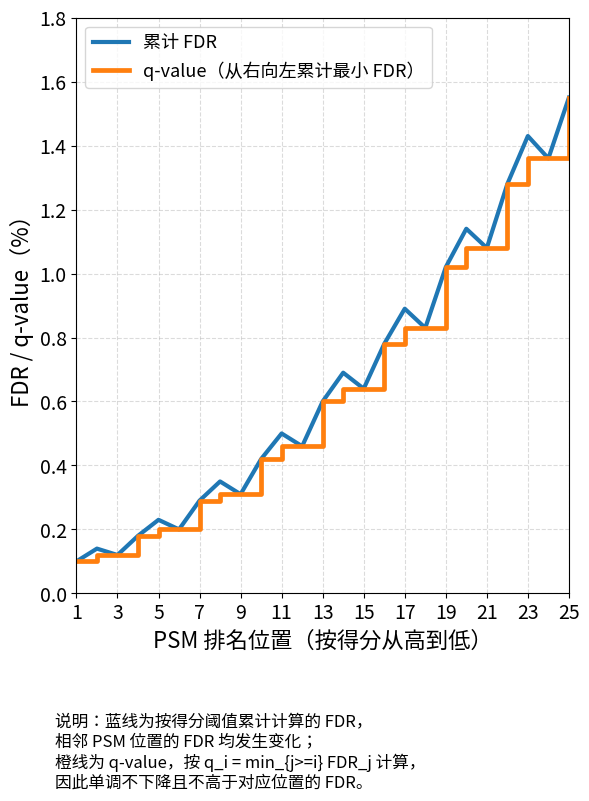

Here is the Python script that generated this plot:
import numpy as np
import matplotlib.pyplot as plt
from matplotlib import font_manager

# -----------------------------
# 1. 构造 25 个点的 FDR 数据
# 单位：%
# 要求：
# - 相邻 FDR 绝不相等
# - 包含上升、下降、局部波动
# - 整体趋势随 PSM 排名位置增加而升高
# -----------------------------

x = np.arange(1, 26)

fdr = np.array([
    0.10, 0.14, 0.12, 0.18, 0.23,
    0.20, 0.29, 0.35, 0.31, 0.42,
    0.50, 0.46, 0.60, 0.69, 0.64,
    0.78, 0.89, 0.83, 1.02, 1.14,
    1.08, 1.28, 1.43, 1.36, 1.55
])

# 检查：相邻 FDR 不允许相等
if np.any(np.diff(fdr) == 0):
    raise ValueError("FDR 数据存在相邻值相等的情况，请检查数据。")

# -----------------------------
# 2. 正确计算 q-value
# q_i = min_{j >= i} FDR_j
# 从右向左取累计最小值
# -----------------------------

q_value = np.minimum.accumulate(fdr[::-1])[::-1]

# -----------------------------
# 3. 设置中文字体
# -----------------------------

candidate_fonts = [
    "Noto Sans CJK SC",
    "Microsoft YaHei",
    "SimHei",
    "WenQuanYi Zen Hei",
    "Arial Unicode MS"
]

available_fonts = {font.name for font in font_manager.fontManager.ttflist}

for font in candidate_fonts:
    if font in available_fonts:
        plt.rcParams["font.sans-serif"] = [font]
        break

plt.rcParams["axes.unicode_minus"] = False

# -----------------------------
# 4. 绘图
# 横纵比 3:4
# 不使用 marker，因此不会显示圆点
# 字体整体放大
# -----------------------------

plt.figure(figsize=(6, 8), dpi=150)

plt.plot(
    x,
    fdr,
    linewidth=3.0,
    label="累计 FDR"
)

plt.step(
    x,
    q_value,
    where="post",
    linewidth=3.4,
    label="q-value（从右向左累计最小 FDR）"
)

plt.xlabel("PSM 排名位置（按得分从高到低）", fontsize=16)
plt.ylabel("FDR / q-value（%）", fontsize=16)

plt.xlim(1, 25)
plt.ylim(0, max(fdr.max(), q_value.max()) * 1.15)

plt.xticks(np.arange(1, 26, 2), fontsize=14)
plt.yticks(np.arange(0, 1.9, 0.2), fontsize=14)

plt.grid(True, linestyle="--", alpha=0.45)
plt.legend(loc="upper left", fontsize=13)

note = (
    "说明：蓝线为按得分阈值累计计算的 FDR，\n"
    "相邻 PSM 位置的 FDR 均发生变化；\n"
    "橙线为 q-value，按 q_i = min_{j>=i} FDR_j 计算，\n"
    "因此单调不下降且不高于对应位置的 FDR。"
)

plt.figtext(
    0.10,
    0.01,
    note,
    ha="left",
    fontsize=12
)

plt.tight_layout(rect=(0, 0.16, 1, 1))
plt.show()
